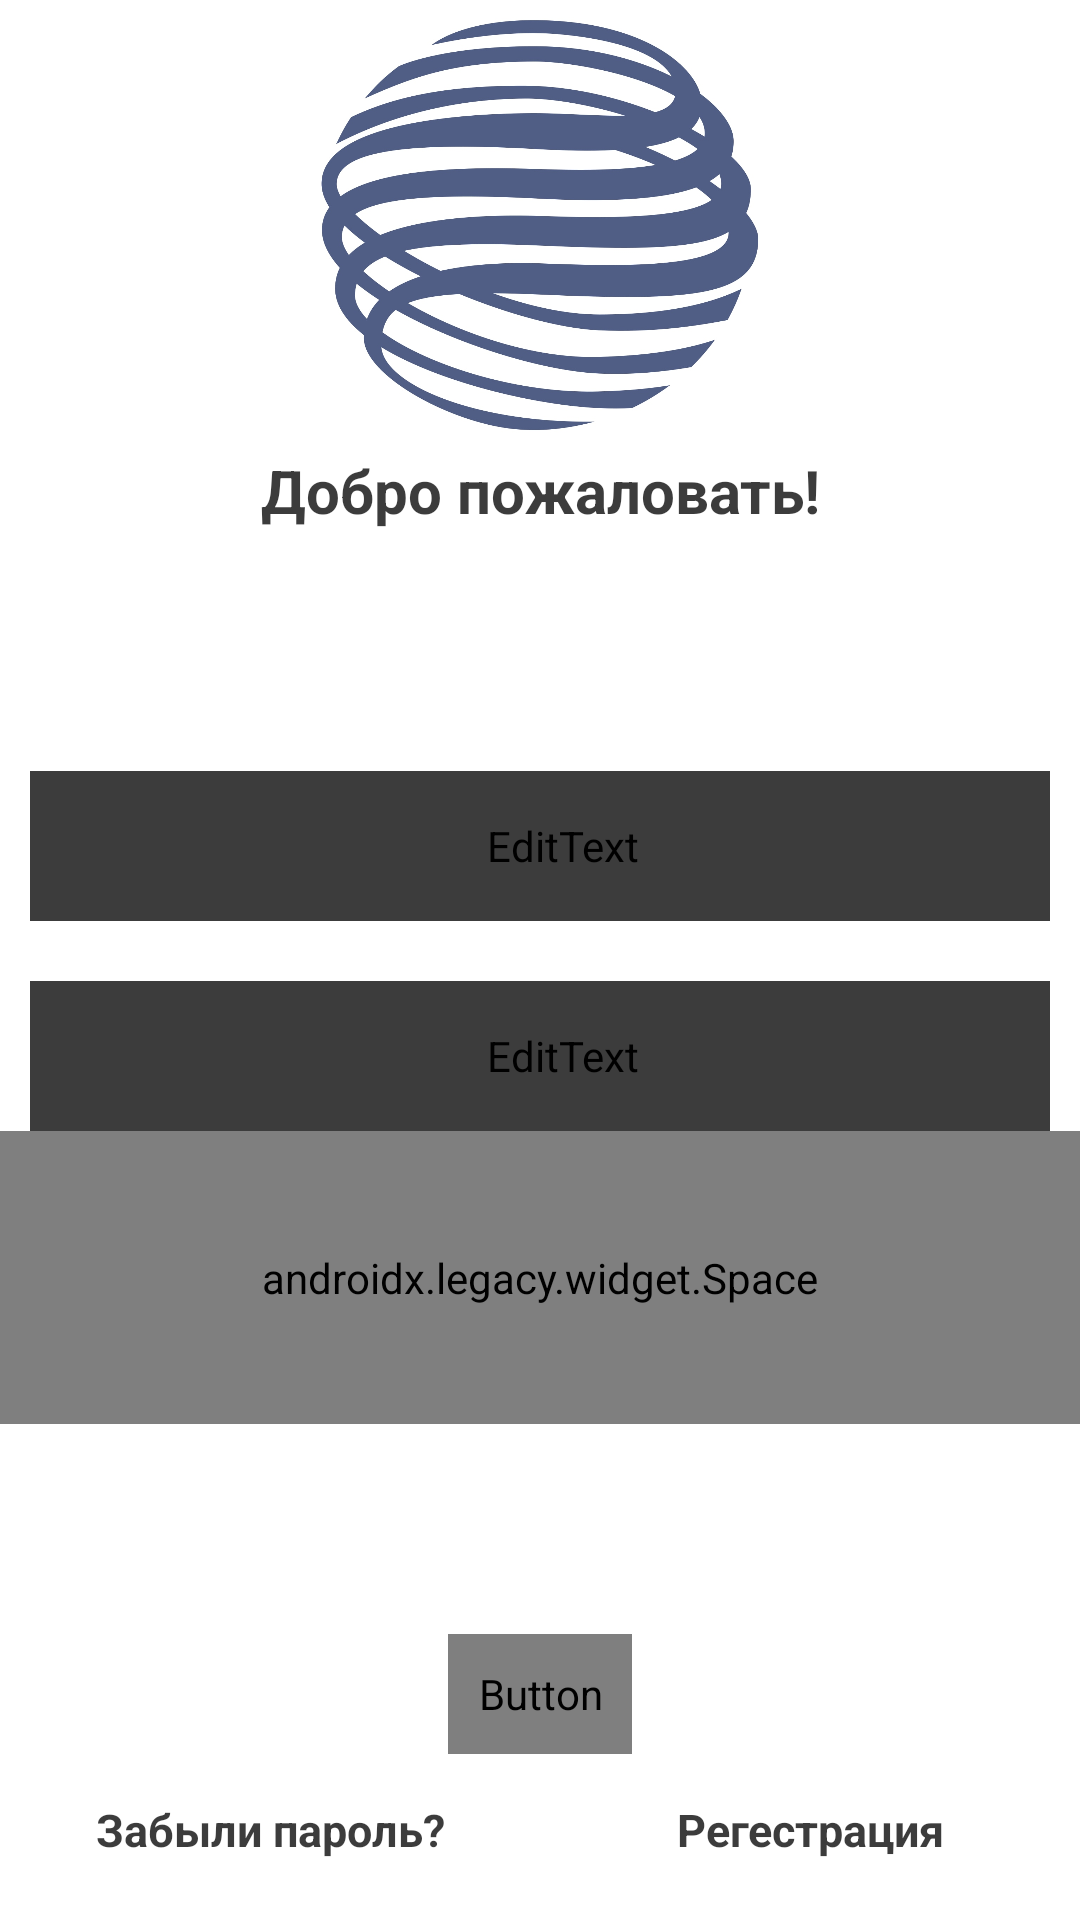

Produce the Android XML layout that renders to this screen, including the resource entries it uses.
<!-- AndroidManifest.xml: application theme AppTheme -->
<!-- res/layout/activity_login.xml -->
<?xml version="1.0" encoding="utf-8"?>
<ScrollView xmlns:android="http://schemas.android.com/apk/res/android"
    android:layout_width="match_parent"
    android:layout_height="match_parent"
    android:fillViewport="true"
    android:orientation="vertical"
    android:background="?attr/backgroundr">

<LinearLayout
    android:layout_width="match_parent"
    android:layout_height="match_parent"
    android:background="?attr/backgroundr"
    android:orientation="vertical"
    android:focusable="true"
    android:focusableInTouchMode="true" >


    <ImageView
        android:layout_width="150dp"
        android:layout_height="150dp"
        android:layout_gravity="center"
        android:src="@drawable/gazprom_b_logo"/>

    <TextView
        android:layout_width="wrap_content"
        android:layout_height="wrap_content"
        android:layout_gravity="center"
        android:text="Добро пожаловать!"
        android:textAlignment="center"
        android:textSize="20dp"
        android:textStyle="bold"
        android:textColor="?attr/spec_color"
        android:layout_marginHorizontal="10dp" />

    <EditText
        android:id="@+id/login_email"
        android:layout_width="match_parent"
        android:layout_height="50dp"
        android:maxLength="33"
        android:textColor="@drawable/btn_shape_text"
        android:paddingStart="15dp"
        android:hint="Login..."
        android:textColorHint="?attr/spec_color"
        android:layout_marginTop="80dp"
        android:layout_marginStart="10dp"
        android:layout_marginEnd="10dp"
        android:backgroundTint="?attr/spec_color"
        android:inputType="textEmailAddress"/>


    <EditText
        android:id="@+id/login_password"
        android:layout_width="match_parent"
        android:layout_height="50dp"
        android:maxLength="33"
        android:textColor="@drawable/btn_shape_text"
        android:paddingStart="15dp"
        android:hint="Password..."
        android:textColorHint="?attr/spec_color"
        android:layout_marginTop="20dp"
        android:layout_marginStart="10dp"
        android:layout_marginEnd="10dp"
        android:backgroundTint="?attr/spec_color"
        android:inputType="textPassword"/>



    <androidx.legacy.widget.Space
        android:layout_width="match_parent"
        android:layout_weight="1"
        android:layout_height="0dp" />





    <Button
    android:id="@+id/login_button"
    android:layout_width="wrap_content"
    android:layout_height="40dp"
    android:layout_gravity="center|bottom"
    android:layout_marginBottom="15dp"
    android:padding="10dp"
    android:layout_alignParentBottom="true"
    android:layout_centerHorizontal="true"
    android:background="@drawable/start_test_btn_shape"
    android:text="Войти"
    android:textColor="@drawable/btn_shape_text"
    android:layout_marginTop="70dp"/>

    <LinearLayout
        android:layout_width="match_parent"
        android:layout_height="wrap_content"
        android:orientation="horizontal">

    <TextView
        android:id="@+id/forgot_password_link"
        android:layout_width="0dp"
        android:layout_height="wrap_content"
        android:text="Забыли пароль?"
        android:textSize="15dp"
        android:layout_weight="1"
        android:textAlignment="center"
        android:layout_marginHorizontal="20dp"
        android:layout_marginBottom="20dp"
        android:textColor="?attr/spec_color"
        android:textStyle="bold"/>

        <TextView
            android:layout_width="0dp"
            android:layout_height="wrap_content"
            android:text="Регестрация"
            android:layout_weight="1"
            android:textAlignment="center"
            android:textSize="15dp"
            android:layout_marginHorizontal="20dp"
            android:layout_marginBottom="20dp"
            android:textColor="?attr/spec_color"
            android:textStyle="bold"
            android:onClick="goToRegister"/>
    </LinearLayout>
</LinearLayout>


</ScrollView>
<!-- resources referenced by this layout -->
<resources>
  <!-- drawable gazprom_b_logo: jpg bitmap (drawable, 102177 bytes) -->
  <style name="AppTheme" parent="Theme.AppCompat.Light.NoActionBar">
          
          <item name="colorPrimary">#FFFFFF</item>
          <item name="colorPrimaryDark">#0C0C0C</item>
          <item name="colorAccent">#FFFFFF</item>
  
  
  
          <item name="main_color">#151515</item>
          <item name="backgroundr"> #FFFFFF </item>
          <item name="text_color">#E8FFFEFE</item>
          <item name="spec_color">#DA1B1B1B</item>
          <item name="comment_text">#FB474747</item>
          <item name="youtube_post_color">#BF000000</item>
          <item name="bottom_nav_act">#FFFFFF</item>
          <item name="bottom_icon">#000000</item>
          <item name="lite_shape">#FAFBFC</item>
          <item name="text_hint">#BE3C3C3C</item>
          <item name="my_message">#F6000000</item>
          <item name="their_message">#C3C3C3</item>
      </style>
</resources>
